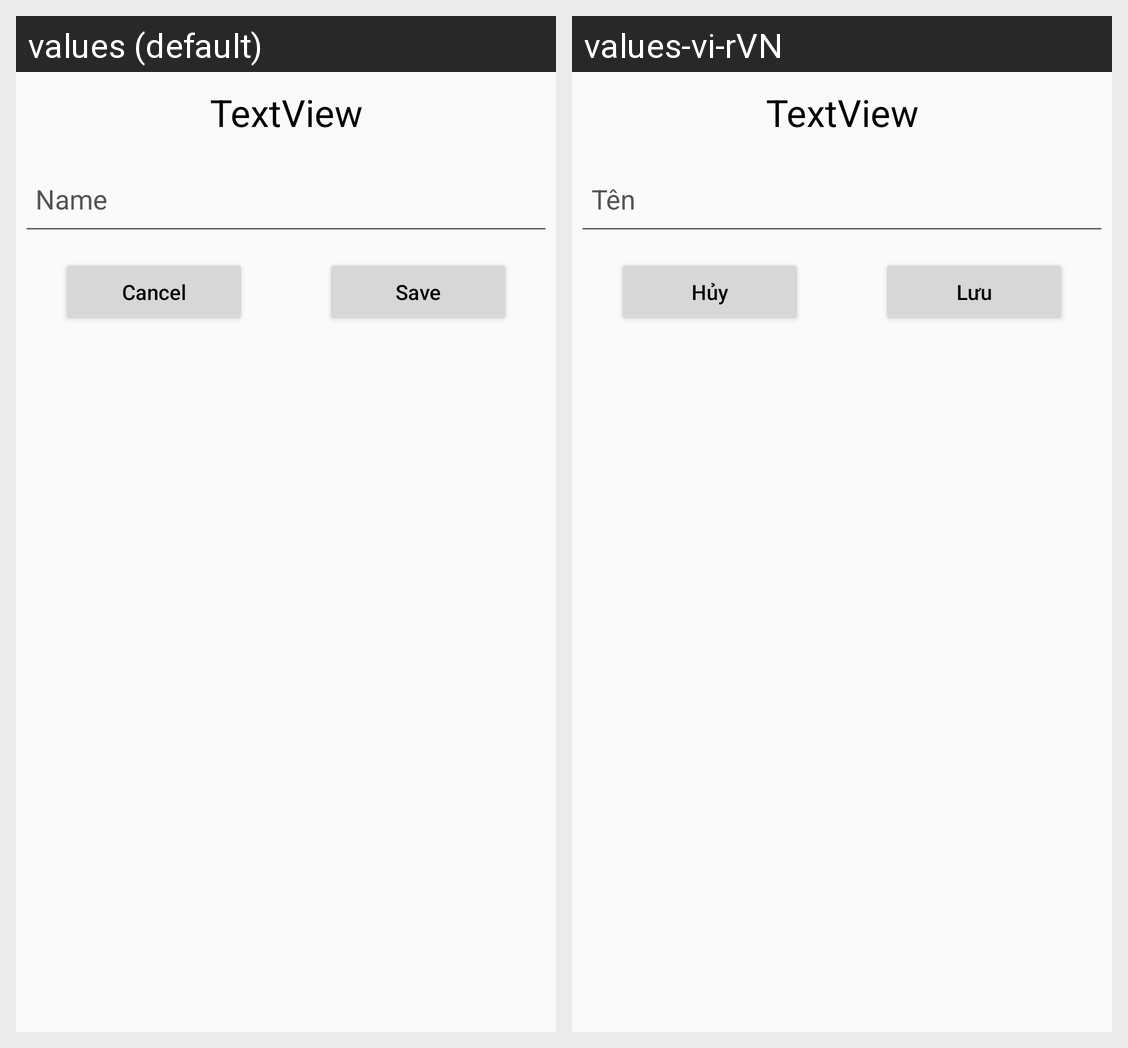

The same Android screen rendered under two of its app's locales, left to right. List the strings drawn on it with the default value and each locale's translation.
Android screen res/layout/dialog_edit_profile.xml rendered under 2 locales, left to right: values (default), values-vi-rVN. Device: Nexus 5 (rendered at 1080×1920; each locale shown at half size, 540×960, under a caption strip naming it); theme AppTheme.
Strings drawn on this screen, with the default value and each locale's value (text and hints the layout hard-codes, and strings that could not be matched under every locale, appear in the picture but are not listed):

name
  values: Name
  values-vi-rVN: Tên

cancel
  values: Cancel
  values-vi-rVN: Hủy

save
  values: Save
  values-vi-rVN: Lưu
